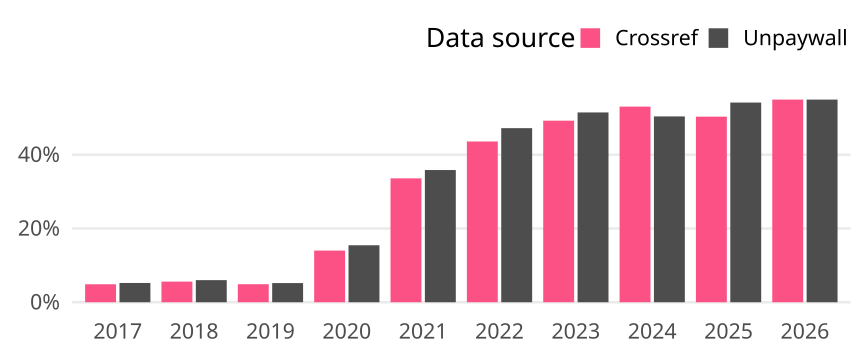

The data file committed next to this chart (first rows):
cr_year, cat, article_total, name, oa_articles, oa_share
2017, Germany, 1416, Crossref, 69, 0.04873
2017, Germany, 1416, Unpaywall, 74, 0.05226
2018, Germany, 1234, Crossref, 69, 0.05592
2018, Germany, 1234, Unpaywall, 74, 0.05997
2019, Germany, 1309, Crossref, 64, 0.04889
2019, Germany, 1309, Unpaywall, 68, 0.05195
2020, Germany, 1042, Crossref, 146, 0.1401
2020, Germany, 1042, Unpaywall, 161, 0.1545
2021, Germany, 887, Crossref, 298, 0.336
2021, Germany, 887, Unpaywall, 318, 0.3585
2022, Germany, 913, Crossref, 398, 0.4359
2022, Germany, 913, Unpaywall, 431, 0.4721
2023, Germany, 851, Crossref, 419, 0.4924
2023, Germany, 851, Unpaywall, 438, 0.5147
2024, Germany, 901, Crossref, 478, 0.5305
2024, Germany, 901, Unpaywall, 454, 0.5039
2025, Germany, 759, Crossref, 382, 0.5033
2025, Germany, 759, Unpaywall, 411, 0.5415
2026, Germany, 111, Crossref, 61, 0.5495
2026, Germany, 111, Unpaywall, 61, 0.5495
